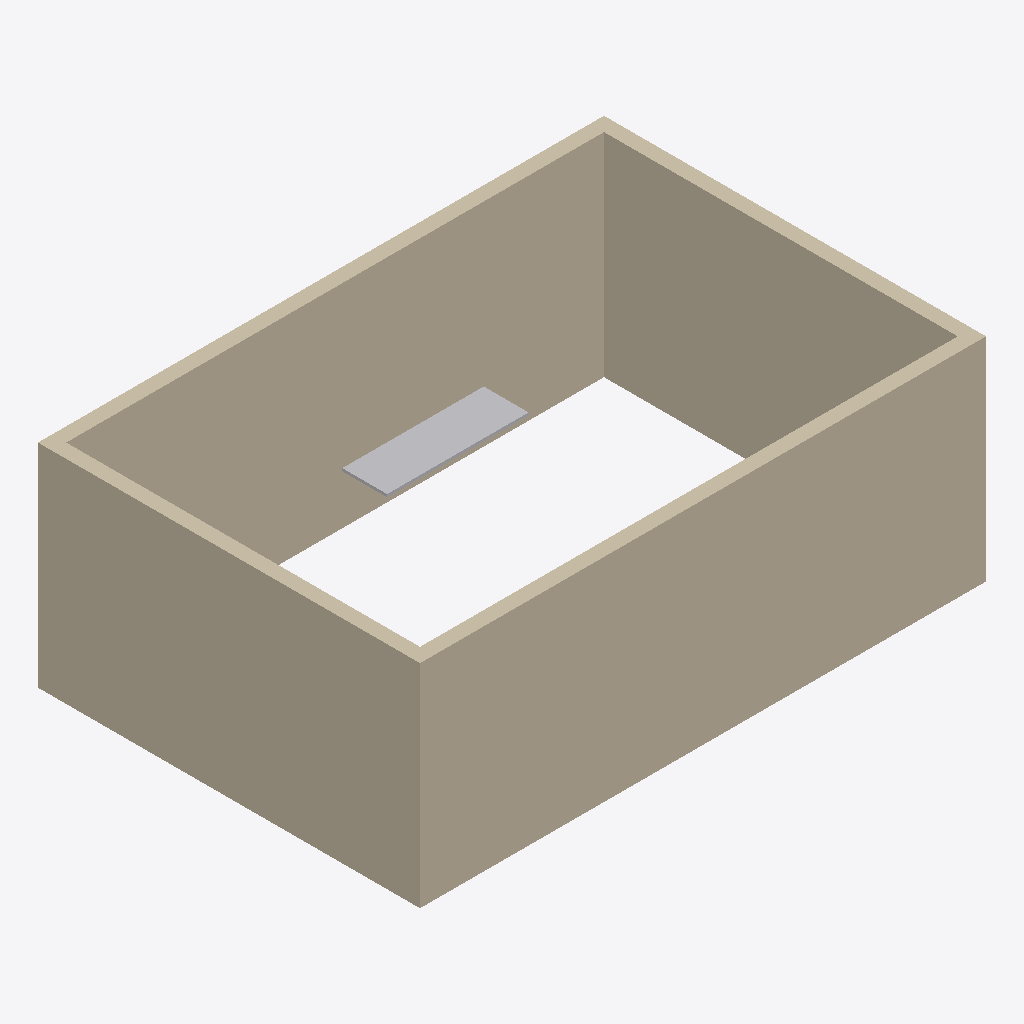
Isometric view of an IFC building model (IFC-SPF (STEP), schema IFC4, length unit metre), seen from the south-west, elements coloured by IFC class (only those large enough to see are counted): 4 walls (beige), 1 other element (light grey).
Extent 8.0 m × 5.4 m × 3.0 m (x, y, z). Storeys (1): Level 1 at 0.00 m. Elements (12): 5 IfcSystemFurnitureElement, 4 IfcWall, 3 IfcFurniture.

HEADER;
FILE_DESCRIPTION(('ViewDefinition [CoordinationView]'),'2;1');
FILE_NAME('','2026-11-06T17:37:45',(''),(''),'IfcOpenShell 0.8.0','IfcOpenShell 0.8.0','');
FILE_SCHEMA(('IFC4'));
ENDSEC;
DATA;
#9=IFCPROJECT('1jWeRW4PnCwA4PK06Vv6y4',$,'Project',$,$,$,$,(#8),#5);
#10=IFCSITE('0pdss0pSL9pBnESLUy_3qk',$,'Site',$,$,$,$,$,.ELEMENT.,$,$,$,$,$);
#12=IFCBUILDING('1yUsF7p6zCYPcpWU07N4dj',$,'Building',$,$,$,$,$,.ELEMENT.,$,$,$);
#14=IFCBUILDINGSTOREY('1uBCTVZ691WRyTpbkvSFxJ',$,'Level 1',$,$,$,$,$,.ELEMENT.,0.0);
#17=IFCWALL('3FuecJlI17p8dqMoAdTw4i',$,$,$,$,#99,#112,$,.STANDARD.);
#19=IFCWALL('34xeAp7$v4DAa_lCc8085k',$,$,$,$,#148,#161,$,.STANDARD.);
#20=IFCWALL('3jOCZNpJn9SBktbLoAegoH',$,$,$,$,#172,#185,$,.STANDARD.);
#18=IFCWALL('1F5DRDJKTDQBq0EEB_r6RE',$,$,$,$,#124,#137,$,.STANDARD.);
#36=IFCSYSTEMFURNITUREELEMENT('1LhntAXuv7oPjF8yR70mJa',$,$,$,$,#350,#355,$,.WORKSURFACE.);
ENDSEC;
